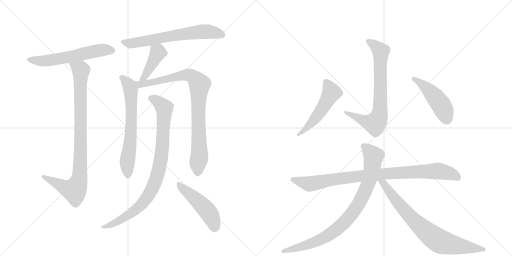
t = 0.00 s
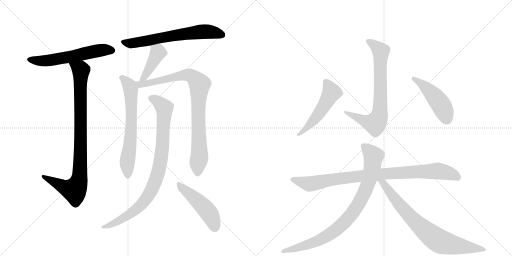
t = 2.30 s
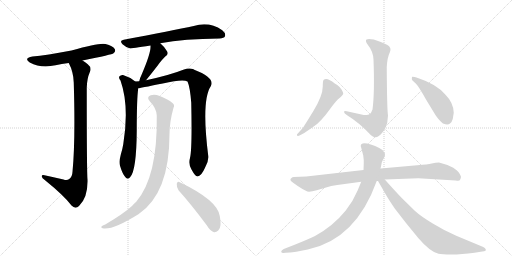
t = 4.61 s
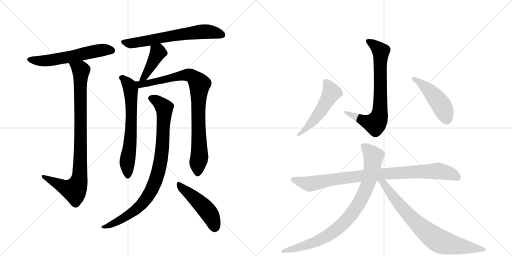
t = 6.91 s
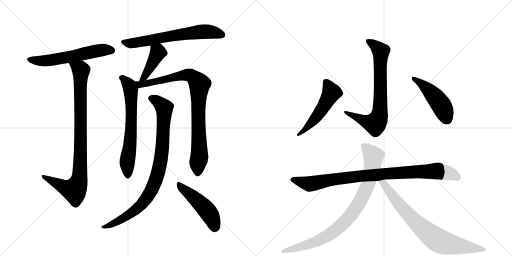
t = 9.21 s
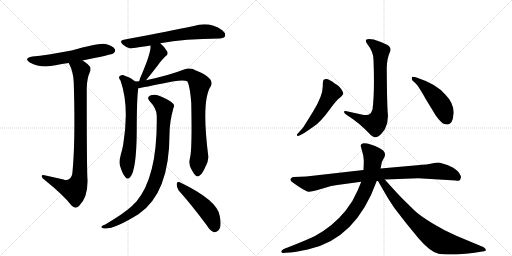
t = 11.51 s

The animated SVG that drew these frames (rendered in a browser with its animation timeline set to each time). Animation: 14 CSS @keyframes rules; one cycle of 11.51 s.

<svg version="1.1" viewBox="0 0 2048 1024" xmlns="http://www.w3.org/2000/svg">
  <g stroke="lightgray" stroke-dasharray="1,1" stroke-width="1" transform="scale(4, 4)">
    <line x1="0" y1="0" x2="256" y2="256"></line>
    <line x1="256" y1="0" x2="0" y2="256"></line>
    <line x1="128" y1="0" x2="128" y2="256"></line>
    <line x1="0" y1="128" x2="256" y2="128"></line>
    <line x1="256" y1="0" x2="512" y2="256"></line>
    <line x1="512" y1="0" x2="256" y2="256"></line>
    <line x1="384" y1="0" x2="384" y2="256"></line>
    <line x1="256" y1="128" x2="512" y2="128"></line>
  </g>
<g transform="scale(1, -1) translate(0, -850)">
   <style type="text/css">
    @keyframes keyframes0 {
      from {
       stroke: black;
       stroke-dashoffset: 587;
       stroke-width: 128;
       }
       66% {
       animation-timing-function: step-end;
       stroke: black;
       stroke-dashoffset: 0;
       stroke-width: 128;
       }
       to {
       stroke: black;
       stroke-width: 1024;
       }
       }
       #make-me-a-hanzi-animation-0 {
         animation: keyframes0 0.727702s both;
         animation-delay: 0.000000s;
         animation-timing-function: linear;
       }
    @keyframes keyframes1 {
      from {
       stroke: black;
       stroke-dashoffset: 922;
       stroke-width: 128;
       }
       75% {
       animation-timing-function: step-end;
       stroke: black;
       stroke-dashoffset: 0;
       stroke-width: 128;
       }
       to {
       stroke: black;
       stroke-width: 1024;
       }
       }
       #make-me-a-hanzi-animation-1 {
         animation: keyframes1 1.000326s both;
         animation-delay: 0.727702s;
         animation-timing-function: linear;
       }
    @keyframes keyframes2 {
      from {
       stroke: black;
       stroke-dashoffset: 658;
       stroke-width: 128;
       }
       68% {
       animation-timing-function: step-end;
       stroke: black;
       stroke-dashoffset: 0;
       stroke-width: 128;
       }
       to {
       stroke: black;
       stroke-width: 1024;
       }
       }
       #make-me-a-hanzi-animation-2 {
         animation: keyframes2 0.785482s both;
         animation-delay: 1.728027s;
         animation-timing-function: linear;
       }
    @keyframes keyframes3 {
      from {
       stroke: black;
       stroke-dashoffset: 418;
       stroke-width: 128;
       }
       58% {
       animation-timing-function: step-end;
       stroke: black;
       stroke-dashoffset: 0;
       stroke-width: 128;
       }
       to {
       stroke: black;
       stroke-width: 1024;
       }
       }
       #make-me-a-hanzi-animation-3 {
         animation: keyframes3 0.590169s both;
         animation-delay: 2.513509s;
         animation-timing-function: linear;
       }
    @keyframes keyframes4 {
      from {
       stroke: black;
       stroke-dashoffset: 666;
       stroke-width: 128;
       }
       68% {
       animation-timing-function: step-end;
       stroke: black;
       stroke-dashoffset: 0;
       stroke-width: 128;
       }
       to {
       stroke: black;
       stroke-width: 1024;
       }
       }
       #make-me-a-hanzi-animation-4 {
         animation: keyframes4 0.791992s both;
         animation-delay: 3.103678s;
         animation-timing-function: linear;
       }
    @keyframes keyframes5 {
      from {
       stroke: black;
       stroke-dashoffset: 888;
       stroke-width: 128;
       }
       74% {
       animation-timing-function: step-end;
       stroke: black;
       stroke-dashoffset: 0;
       stroke-width: 128;
       }
       to {
       stroke: black;
       stroke-width: 1024;
       }
       }
       #make-me-a-hanzi-animation-5 {
         animation: keyframes5 0.972656s both;
         animation-delay: 3.895671s;
         animation-timing-function: linear;
       }
    @keyframes keyframes6 {
      from {
       stroke: black;
       stroke-dashoffset: 907;
       stroke-width: 128;
       }
       75% {
       animation-timing-function: step-end;
       stroke: black;
       stroke-dashoffset: 0;
       stroke-width: 128;
       }
       to {
       stroke: black;
       stroke-width: 1024;
       }
       }
       #make-me-a-hanzi-animation-6 {
         animation: keyframes6 0.988118s both;
         animation-delay: 4.868327s;
         animation-timing-function: linear;
       }
    @keyframes keyframes7 {
      from {
       stroke: black;
       stroke-dashoffset: 484;
       stroke-width: 128;
       }
       61% {
       animation-timing-function: step-end;
       stroke: black;
       stroke-dashoffset: 0;
       stroke-width: 128;
       }
       to {
       stroke: black;
       stroke-width: 1024;
       }
       }
       #make-me-a-hanzi-animation-7 {
         animation: keyframes7 0.643880s both;
         animation-delay: 5.856445s;
         animation-timing-function: linear;
       }
    @keyframes keyframes8 {
      from {
       stroke: black;
       stroke-dashoffset: 742;
       stroke-width: 128;
       }
       71% {
       animation-timing-function: step-end;
       stroke: black;
       stroke-dashoffset: 0;
       stroke-width: 128;
       }
       to {
       stroke: black;
       stroke-width: 1024;
       }
       }
       #make-me-a-hanzi-animation-8 {
         animation: keyframes8 0.853841s both;
         animation-delay: 6.500326s;
         animation-timing-function: linear;
       }
    @keyframes keyframes9 {
      from {
       stroke: black;
       stroke-dashoffset: 520;
       stroke-width: 128;
       }
       63% {
       animation-timing-function: step-end;
       stroke: black;
       stroke-dashoffset: 0;
       stroke-width: 128;
       }
       to {
       stroke: black;
       stroke-width: 1024;
       }
       }
       #make-me-a-hanzi-animation-9 {
         animation: keyframes9 0.673177s both;
         animation-delay: 7.354167s;
         animation-timing-function: linear;
       }
    @keyframes keyframes10 {
      from {
       stroke: black;
       stroke-dashoffset: 473;
       stroke-width: 128;
       }
       61% {
       animation-timing-function: step-end;
       stroke: black;
       stroke-dashoffset: 0;
       stroke-width: 128;
       }
       to {
       stroke: black;
       stroke-width: 1024;
       }
       }
       #make-me-a-hanzi-animation-10 {
         animation: keyframes10 0.634928s both;
         animation-delay: 8.027344s;
         animation-timing-function: linear;
       }
    @keyframes keyframes11 {
      from {
       stroke: black;
       stroke-dashoffset: 926;
       stroke-width: 128;
       }
       75% {
       animation-timing-function: step-end;
       stroke: black;
       stroke-dashoffset: 0;
       stroke-width: 128;
       }
       to {
       stroke: black;
       stroke-width: 1024;
       }
       }
       #make-me-a-hanzi-animation-11 {
         animation: keyframes11 1.003581s both;
         animation-delay: 8.662272s;
         animation-timing-function: linear;
       }
    @keyframes keyframes12 {
      from {
       stroke: black;
       stroke-dashoffset: 880;
       stroke-width: 128;
       }
       74% {
       animation-timing-function: step-end;
       stroke: black;
       stroke-dashoffset: 0;
       stroke-width: 128;
       }
       to {
       stroke: black;
       stroke-width: 1024;
       }
       }
       #make-me-a-hanzi-animation-12 {
         animation: keyframes12 0.966146s both;
         animation-delay: 9.665853s;
         animation-timing-function: linear;
       }
    @keyframes keyframes13 {
      from {
       stroke: black;
       stroke-dashoffset: 775;
       stroke-width: 128;
       }
       72% {
       animation-timing-function: step-end;
       stroke: black;
       stroke-dashoffset: 0;
       stroke-width: 128;
       }
       to {
       stroke: black;
       stroke-width: 1024;
       }
       }
       #make-me-a-hanzi-animation-13 {
         animation: keyframes13 0.880697s both;
         animation-delay: 10.631999s;
         animation-timing-function: linear;
       }
</style>
<path d="M 330 608 Q 450 632 454 637 Q 464 644 459 654 Q 452 666 422 674 Q 398 680 286 648 Q 184 629 130 624 Q 93 618 119 600 Q 164 576 222 589 Q 246 595 275 598 L 330 608 Z" fill="lightgray"></path> 
<path d="M 254 132 Q 215 141 178 149 Q 166 152 167 144 Q 168 137 179 130 Q 257 67 286 28 Q 301 12 316 26 Q 352 59 350 131 Q 347 161 347 499 Q 348 536 359 561 Q 368 580 351 593 Q 341 602 330 608 C 305 625 263 625 275 598 Q 294 562 295 520 Q 302 285 290 163 Q 289 142 277 134 Q 268 127 254 132 Z" fill="lightgray"></path> 
<path d="M 641 677 Q 737 695 878 696 Q 896 697 900 705 Q 904 717 889 729 Q 837 765 775 746 Q 690 728 495 691 Q 476 688 490 673 Q 503 661 521 656 Q 525 656 602 668 L 641 677 Z" fill="lightgray"></path> 
<path d="M 584 529 Q 623 577 638 598 Q 647 610 661 624 Q 676 634 668 645 Q 661 660 641 677 C 618 697 601 698 602 668 Q 605 641 568 555 Q 559 537 557 525 C 550 496 565 506 584 529 Z" fill="lightgray"></path> 
<path d="M 541 524 Q 519 542 492 550 Q 483 551 477 544 Q 474 538 482 528 Q 518 426 493 273 Q 490 254 483 231 Q 476 206 480 187 Q 490 154 501 142 Q 511 129 521 142 Q 546 169 547 329 Q 547 456 553 497 C 555 514 555 514 541 524 Z" fill="lightgray"></path> 
<path d="M 760 218 Q 753 194 766 172 Q 781 144 790 144 Q 805 145 820 179 Q 835 204 833 226 Q 805 448 843 505 Q 862 538 777 571 Q 774 574 771 574 Q 756 580 733 571 Q 681 550 584 529 L 557 525 Q 548 525 541 524 C 511 522 523 492 553 497 Q 556 497 651 516 Q 732 535 750 524 Q 760 502 765 439 Q 769 253 760 218 Z" fill="lightgray"></path> 
<path d="M 627 388 Q 631 144 545 43 Q 536 36 528 26 Q 494 -5 421 -48 Q 409 -52 406 -56 Q 402 -62 416 -64 Q 458 -67 555 -6 Q 678 78 678 314 Q 678 362 694 419 Q 700 429 691 437 Q 673 453 639 466 Q 618 475 603 469 Q 584 462 599 445 Q 626 417 627 388 Z" fill="lightgray"></path> 
<path d="M 714 89 Q 766 31 827 -51 Q 840 -73 856 -79 Q 865 -80 873 -72 Q 888 -59 879 -14 Q 870 49 719 121 Q 710 127 707 115 Q 706 102 714 89 Z" fill="lightgray"></path> 
<path d="M 1490 412 Q 1485 396 1476 392 Q 1469 390 1455 390 L 1387 405 Q 1376 408 1376 402 Q 1377 396 1387 390 Q 1439 358 1484 309 Q 1500 294 1515 306 Q 1525 313 1540 334 Q 1552 359 1552 388 Q 1548 412 1547 581 Q 1549 620 1559 640 Q 1569 659 1548 671 Q 1527 682 1495 692 Q 1473 697 1466 692 Q 1460 687 1469 674 Q 1493 644 1494 612 Q 1499 479 1490 412 Z" fill="lightgray"></path> 
<path d="M 1211 338 L 1193 318 Q 1186 312 1188 310 Q 1188 302 1202 310 L 1217 318 L 1252 342 Q 1280 358 1321 415 Q 1339 440 1351 452 L 1364 463 Q 1372 471 1373 475 Q 1374 479 1366 492 Q 1359 504 1349 510 L 1339 516 Q 1307 543 1294 530 Q 1291 525 1291 504 Q 1291 467 1253 405 Q 1215 343 1211 338 Z" fill="lightgray"></path> 
<path d="M 1648 542 Q 1646 533 1649 529 L 1664 515 Q 1675 504 1704 452 L 1743 388 Q 1752 375 1763 364 Q 1771 354 1782 353 Q 1794 351 1800 356 Q 1807 360 1811 374 L 1815 399 Q 1814 439 1781 472 Q 1745 514 1674 537 Q 1649 545 1648 542 Z" fill="lightgray"></path> 
<path d="M 1349 110 L 1445 123 L 1507 126 L 1512 126 L 1539 132 L 1673 137 L 1823 128 Q 1837 126 1839 129 Q 1842 132 1844 142 Q 1844 145 1836 159 Q 1831 167 1813 179 Q 1783 194 1756 200 Q 1743 200 1727 196 Q 1711 192 1669 189 L 1522 176 L 1454 170 L 1225 144 L 1175 142 Q 1169 142 1166 138 Q 1154 130 1174 118 L 1191 106 Q 1227 82 1237 83 Q 1247 84 1267 89 L 1304 100 Q 1323 107 1349 110 Z" fill="lightgray"></path> 
<path d="M 1445 123 L 1430 87 Q 1413 46 1383 8 Q 1333 -54 1260 -94 Q 1233 -107 1181 -128 L 1135 -146 Q 1126 -151 1125 -155 Q 1125 -160 1128 -161 Q 1131 -162 1143 -161 L 1159 -160 Q 1170 -161 1231 -148 Q 1423 -108 1507 126 L 1522 176 L 1525 189 Q 1525 201 1533 213 Q 1553 241 1517 258 Q 1501 268 1483 272 Q 1443 285 1443 266 L 1453 228 Q 1456 207 1455 196 L 1454 170 L 1445 123 Z" fill="lightgray"></path> 
<path d="M 1512 126 L 1545 69 Q 1552 56 1579 16 L 1624 -42 L 1673 -102 Q 1720 -157 1754 -165 Q 1767 -168 1806 -168 Q 1846 -168 1898 -161 L 1929 -156 Q 1938 -155 1942 -153 Q 1947 -146 1933 -138 L 1825 -93 Q 1780 -74 1731 -44 Q 1683 -15 1659 7 L 1608 57 Q 1582 84 1539 132 C 1519 154 1497 152 1512 126 Z" fill="lightgray"></path> 
      <clipPath id="make-me-a-hanzi-clip-0">
      <path d="M 330 608 Q 450 632 454 637 Q 464 644 459 654 Q 452 666 422 674 Q 398 680 286 648 Q 184 629 130 624 Q 93 618 119 600 Q 164 576 222 589 Q 246 595 275 598 L 330 608 Z" fill="lightgray"></path>
      </clipPath>
      <path clip-path="url(#make-me-a-hanzi-clip-0)" d="M 122 613 L 157 606 L 196 608 L 394 648 L 448 648 " fill="none" id="make-me-a-hanzi-animation-0" stroke-dasharray="459 918" stroke-linecap="round"></path>

      <clipPath id="make-me-a-hanzi-clip-1">
      <path d="M 254 132 Q 215 141 178 149 Q 166 152 167 144 Q 168 137 179 130 Q 257 67 286 28 Q 301 12 316 26 Q 352 59 350 131 Q 347 161 347 499 Q 348 536 359 561 Q 368 580 351 593 Q 341 602 330 608 C 305 625 263 625 275 598 Q 294 562 295 520 Q 302 285 290 163 Q 289 142 277 134 Q 268 127 254 132 Z" fill="lightgray"></path>
      </clipPath>
      <path clip-path="url(#make-me-a-hanzi-clip-1)" d="M 283 594 L 324 566 L 323 262 L 314 121 L 298 89 L 260 100 L 174 143 " fill="none" id="make-me-a-hanzi-animation-1" stroke-dasharray="794 1588" stroke-linecap="round"></path>

      <clipPath id="make-me-a-hanzi-clip-2">
      <path d="M 641 677 Q 737 695 878 696 Q 896 697 900 705 Q 904 717 889 729 Q 837 765 775 746 Q 690 728 495 691 Q 476 688 490 673 Q 503 661 521 656 Q 525 656 602 668 L 641 677 Z" fill="lightgray"></path>
      </clipPath>
      <path clip-path="url(#make-me-a-hanzi-clip-2)" d="M 493 682 L 521 676 L 802 723 L 847 722 L 889 710 " fill="none" id="make-me-a-hanzi-animation-2" stroke-dasharray="530 1060" stroke-linecap="round"></path>

      <clipPath id="make-me-a-hanzi-clip-3">
      <path d="M 584 529 Q 623 577 638 598 Q 647 610 661 624 Q 676 634 668 645 Q 661 660 641 677 C 618 697 601 698 602 668 Q 605 641 568 555 Q 559 537 557 525 C 550 496 565 506 584 529 Z" fill="lightgray"></path>
      </clipPath>
      <path clip-path="url(#make-me-a-hanzi-clip-3)" d="M 610 664 L 631 639 L 580 545 L 563 531 " fill="none" id="make-me-a-hanzi-animation-3" stroke-dasharray="290 580" stroke-linecap="round"></path>

      <clipPath id="make-me-a-hanzi-clip-4">
      <path d="M 541 524 Q 519 542 492 550 Q 483 551 477 544 Q 474 538 482 528 Q 518 426 493 273 Q 490 254 483 231 Q 476 206 480 187 Q 490 154 501 142 Q 511 129 521 142 Q 546 169 547 329 Q 547 456 553 497 C 555 514 555 514 541 524 Z" fill="lightgray"></path>
      </clipPath>
      <path clip-path="url(#make-me-a-hanzi-clip-4)" d="M 485 540 L 519 506 L 523 494 L 526 362 L 523 292 L 509 206 L 511 146 " fill="none" id="make-me-a-hanzi-animation-4" stroke-dasharray="538 1076" stroke-linecap="round"></path>

      <clipPath id="make-me-a-hanzi-clip-5">
      <path d="M 760 218 Q 753 194 766 172 Q 781 144 790 144 Q 805 145 820 179 Q 835 204 833 226 Q 805 448 843 505 Q 862 538 777 571 Q 774 574 771 574 Q 756 580 733 571 Q 681 550 584 529 L 557 525 Q 548 525 541 524 C 511 522 523 492 553 497 Q 556 497 651 516 Q 732 535 750 524 Q 760 502 765 439 Q 769 253 760 218 Z" fill="lightgray"></path>
      </clipPath>
      <path clip-path="url(#make-me-a-hanzi-clip-5)" d="M 545 518 L 560 512 L 593 517 L 747 551 L 778 539 L 793 521 L 798 512 L 793 356 L 798 232 L 791 155 " fill="none" id="make-me-a-hanzi-animation-5" stroke-dasharray="760 1520" stroke-linecap="round"></path>

      <clipPath id="make-me-a-hanzi-clip-6">
      <path d="M 627 388 Q 631 144 545 43 Q 536 36 528 26 Q 494 -5 421 -48 Q 409 -52 406 -56 Q 402 -62 416 -64 Q 458 -67 555 -6 Q 678 78 678 314 Q 678 362 694 419 Q 700 429 691 437 Q 673 453 639 466 Q 618 475 603 469 Q 584 462 599 445 Q 626 417 627 388 Z" fill="lightgray"></path>
      </clipPath>
      <path clip-path="url(#make-me-a-hanzi-clip-6)" d="M 605 456 L 626 448 L 657 418 L 646 227 L 619 119 L 582 50 L 536 4 L 473 -35 L 412 -59 " fill="none" id="make-me-a-hanzi-animation-6" stroke-dasharray="779 1558" stroke-linecap="round"></path>

      <clipPath id="make-me-a-hanzi-clip-7">
      <path d="M 714 89 Q 766 31 827 -51 Q 840 -73 856 -79 Q 865 -80 873 -72 Q 888 -59 879 -14 Q 870 49 719 121 Q 710 127 707 115 Q 706 102 714 89 Z" fill="lightgray"></path>
      </clipPath>
      <path clip-path="url(#make-me-a-hanzi-clip-7)" d="M 717 109 L 772 64 L 836 -2 L 850 -29 L 858 -63 " fill="none" id="make-me-a-hanzi-animation-7" stroke-dasharray="356 712" stroke-linecap="round"></path>

      <clipPath id="make-me-a-hanzi-clip-8">
      <path d="M 1490 412 Q 1485 396 1476 392 Q 1469 390 1455 390 L 1387 405 Q 1376 408 1376 402 Q 1377 396 1387 390 Q 1439 358 1484 309 Q 1500 294 1515 306 Q 1525 313 1540 334 Q 1552 359 1552 388 Q 1548 412 1547 581 Q 1549 620 1559 640 Q 1569 659 1548 671 Q 1527 682 1495 692 Q 1473 697 1466 692 Q 1460 687 1469 674 Q 1493 644 1494 612 Q 1499 479 1490 412 Z" fill="lightgray"></path>
      </clipPath>
      <path clip-path="url(#make-me-a-hanzi-clip-8)" d="M 1473 686 L 1523 644 L 1522 448 L 1513 373 L 1501 355 L 1495 355 L 1382 401 " fill="none" id="make-me-a-hanzi-animation-8" stroke-dasharray="614 1228" stroke-linecap="round"></path>

      <clipPath id="make-me-a-hanzi-clip-9">
      <path d="M 1211 338 L 1193 318 Q 1186 312 1188 310 Q 1188 302 1202 310 L 1217 318 L 1252 342 Q 1280 358 1321 415 Q 1339 440 1351 452 L 1364 463 Q 1372 471 1373 475 Q 1374 479 1366 492 Q 1359 504 1349 510 L 1339 516 Q 1307 543 1294 530 Q 1291 525 1291 504 Q 1291 467 1253 405 Q 1215 343 1211 338 Z" fill="lightgray"></path>
      </clipPath>
      <path clip-path="url(#make-me-a-hanzi-clip-9)" d="M 1303 523 L 1326 480 L 1276 395 L 1218 329 L 1195 311 " fill="none" id="make-me-a-hanzi-animation-9" stroke-dasharray="392 784" stroke-linecap="round"></path>

      <clipPath id="make-me-a-hanzi-clip-10">
      <path d="M 1648 542 Q 1646 533 1649 529 L 1664 515 Q 1675 504 1704 452 L 1743 388 Q 1752 375 1763 364 Q 1771 354 1782 353 Q 1794 351 1800 356 Q 1807 360 1811 374 L 1815 399 Q 1814 439 1781 472 Q 1745 514 1674 537 Q 1649 545 1648 542 Z" fill="lightgray"></path>
      </clipPath>
      <path clip-path="url(#make-me-a-hanzi-clip-10)" d="M 1652 536 L 1692 511 L 1742 460 L 1768 424 L 1788 374 " fill="none" id="make-me-a-hanzi-animation-10" stroke-dasharray="345 690" stroke-linecap="round"></path>

      <clipPath id="make-me-a-hanzi-clip-11">
      <path d="M 1349 110 L 1445 123 L 1507 126 L 1512 126 L 1539 132 L 1673 137 L 1823 128 Q 1837 126 1839 129 Q 1842 132 1844 142 Q 1844 145 1836 159 Q 1831 167 1813 179 Q 1783 194 1756 200 Q 1743 200 1727 196 Q 1711 192 1669 189 L 1522 176 L 1454 170 L 1225 144 L 1175 142 Q 1169 142 1166 138 Q 1154 130 1174 118 L 1191 106 Q 1227 82 1237 83 Q 1247 84 1267 89 L 1304 100 Q 1323 107 1349 110 Z" fill="lightgray"></path>
      </clipPath>
      <path clip-path="url(#make-me-a-hanzi-clip-11)" d="M 1173 129 L 1236 115 L 1449 147 L 1741 166 L 1794 158 L 1833 139 " fill="none" id="make-me-a-hanzi-animation-11" stroke-dasharray="798 1596" stroke-linecap="round"></path>

      <clipPath id="make-me-a-hanzi-clip-12">
      <path d="M 1445 123 L 1430 87 Q 1413 46 1383 8 Q 1333 -54 1260 -94 Q 1233 -107 1181 -128 L 1135 -146 Q 1126 -151 1125 -155 Q 1125 -160 1128 -161 Q 1131 -162 1143 -161 L 1159 -160 Q 1170 -161 1231 -148 Q 1423 -108 1507 126 L 1522 176 L 1525 189 Q 1525 201 1533 213 Q 1553 241 1517 258 Q 1501 268 1483 272 Q 1443 285 1443 266 L 1453 228 Q 1456 207 1455 196 L 1454 170 L 1445 123 Z" fill="lightgray"></path>
      </clipPath>
      <path clip-path="url(#make-me-a-hanzi-clip-12)" d="M 1456 265 L 1494 225 L 1486 166 L 1464 92 L 1416 5 L 1346 -69 L 1300 -99 L 1217 -134 L 1134 -154 " fill="none" id="make-me-a-hanzi-animation-12" stroke-dasharray="752 1504" stroke-linecap="round"></path>

      <clipPath id="make-me-a-hanzi-clip-13">
      <path d="M 1512 126 L 1545 69 Q 1552 56 1579 16 L 1624 -42 L 1673 -102 Q 1720 -157 1754 -165 Q 1767 -168 1806 -168 Q 1846 -168 1898 -161 L 1929 -156 Q 1938 -155 1942 -153 Q 1947 -146 1933 -138 L 1825 -93 Q 1780 -74 1731 -44 Q 1683 -15 1659 7 L 1608 57 Q 1582 84 1539 132 C 1519 154 1497 152 1512 126 Z" fill="lightgray"></path>
      </clipPath>
      <path clip-path="url(#make-me-a-hanzi-clip-13)" d="M 1520 123 L 1535 116 L 1592 38 L 1653 -29 L 1746 -108 L 1797 -127 L 1934 -149 " fill="none" id="make-me-a-hanzi-animation-13" stroke-dasharray="647 1294" stroke-linecap="round"></path>

</g>
</svg>
